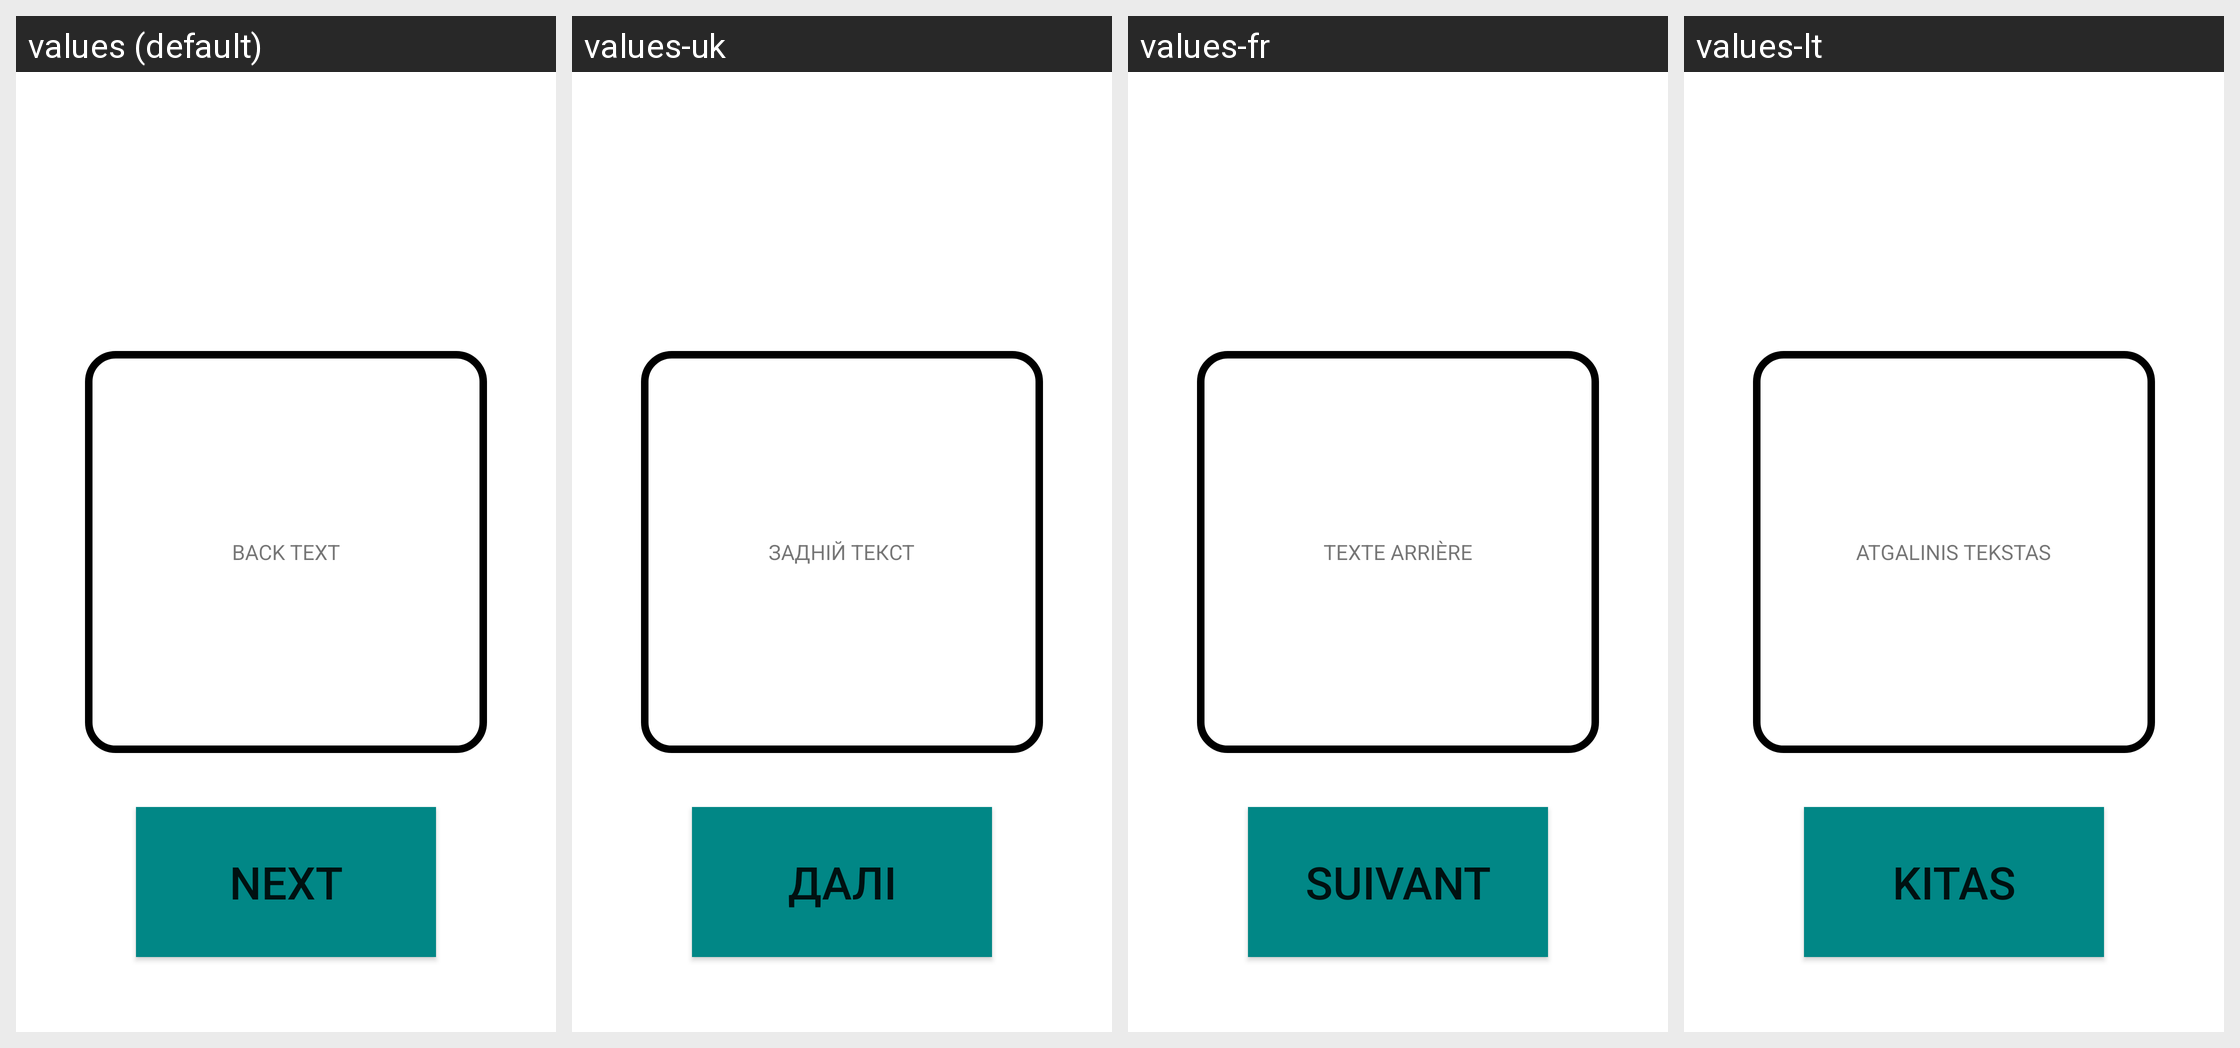

Here is an Android app screen in its default locale and in the app's own translations. Write out the translated-string differences for the strings that appear on this screen.
Android screen res/layout/a_flashcard_picture.xml rendered under 4 locales, left to right: values (default), values-uk, values-fr, values-lt. Device: Nexus 5 (rendered at 1080×1920; each locale shown at half size, 540×960, under a caption strip naming it); theme Theme.Lifruk.
Strings drawn on this screen, with the default value and each locale's value (text and hints the layout hard-codes, and strings that could not be matched under every locale, appear in the picture but are not listed):

back_text
  values: BACK TEXT
  values-uk: ЗАДНІЙ ТЕКСТ
  values-fr: TEXTE ARRIÈRE
  values-lt: ATGALINIS TEKSTAS

next
  values: NEXT
  values-uk: ДАЛІ
  values-fr: SUIVANT
  values-lt: KITAS
